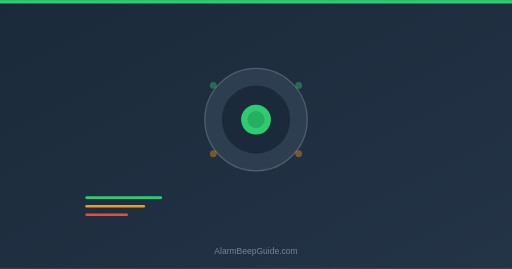
t = 0.00 s
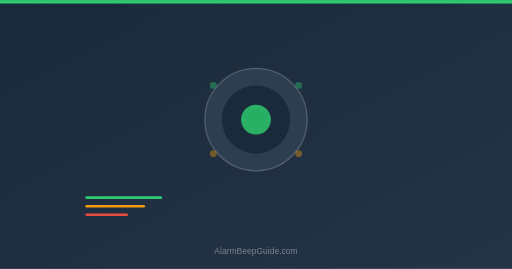
t = 0.25 s
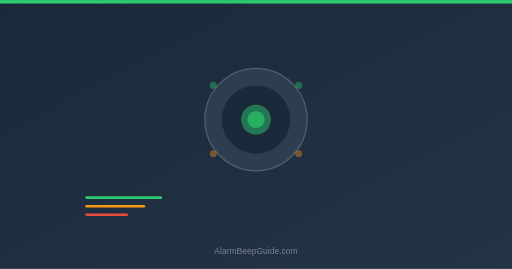
t = 0.75 s
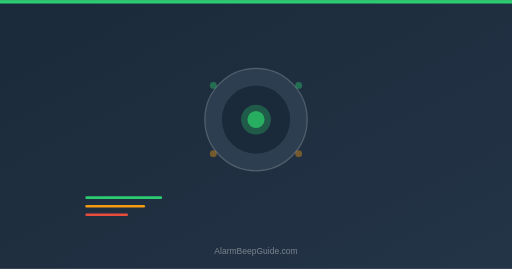
t = 1.00 s
t = 1.25 s: frame unchanged from t = 0.75 s, image omitted
t = 1.75 s: frame unchanged from t = 0.25 s, image omitted

The animated SVG that drew these frames (rendered in a browser with its animation timeline set to each time). Animation: 1 SMIL element (animate=1); one cycle of 2.00 s, repeats indefinitely.

<svg width="1200" height="630" viewBox="0 0 1200 630" xmlns="http://www.w3.org/2000/svg">
  <defs>
    <linearGradient id="bg" x1="0" y1="0" x2="1" y2="1">
      <stop offset="0%" stop-color="#1a2a3a"/><stop offset="100%" stop-color="#243447"/>
    </linearGradient>
  </defs>
  <rect width="1200" height="630" fill="url(#bg)"/>
  <rect x="0" y="0" width="1200" height="8" fill="#2ecc71"/>
  <circle cx="600" cy="280" r="120" fill="#2d3e50" stroke="#ffffff33" stroke-width="3"/>
  <circle cx="600" cy="280" r="80" fill="#1a2a3a"/>
  <circle cx="600" cy="280" r="35" fill="#2ecc71"><animate attributeName="opacity" values="1;0.3;1" dur="2s" repeatCount="indefinite"/></circle>
  <circle cx="600" cy="280" r="20" fill="#27ae60"/>
  <circle cx="500" cy="200" r="8" fill="#2ecc7166"/><circle cx="700" cy="200" r="8" fill="#2ecc7166"/>
  <circle cx="500" cy="360" r="8" fill="#f39c1266"/><circle cx="700" cy="360" r="8" fill="#f39c1266"/>
  <rect x="200" y="460" width="180" height="6" rx="3" fill="#2ecc71"/>
  <rect x="200" y="480" width="140" height="6" rx="3" fill="#f39c12"/>
  <rect x="200" y="500" width="100" height="6" rx="3" fill="#e74c3c"/>
  <text x="600" y="595" text-anchor="middle" fill="#ffffff66" font-size="20" font-family="Arial">AlarmBeepGuide.com</text>
</svg>
